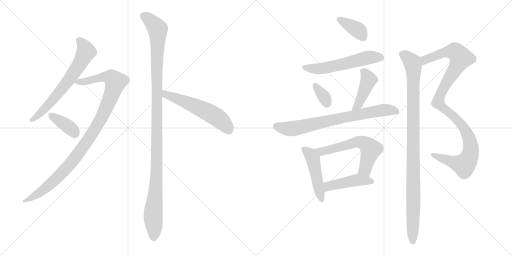
t = 0.00 s
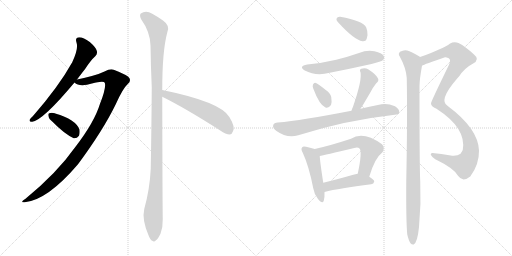
t = 2.36 s
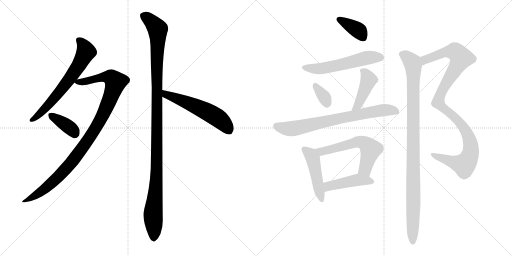
t = 4.72 s
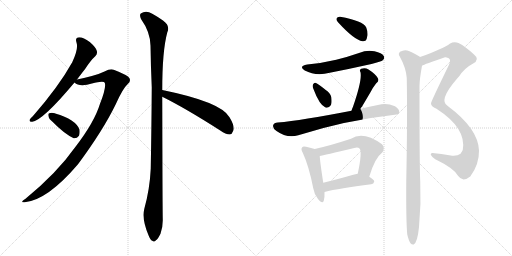
t = 7.08 s
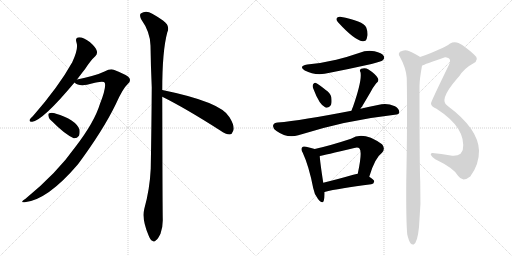
t = 9.44 s
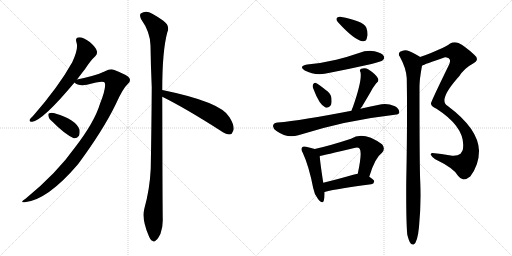
t = 11.79 s

The animated SVG that drew these frames (rendered in a browser with its animation timeline set to each time). Animation: 15 CSS @keyframes rules; one cycle of 11.79 s.

<svg version="1.1" viewBox="0 0 2048 1024" xmlns="http://www.w3.org/2000/svg">
  <g stroke="lightgray" stroke-dasharray="1,1" stroke-width="1" transform="scale(4, 4)">
    <line x1="0" y1="0" x2="256" y2="256"></line>
    <line x1="256" y1="0" x2="0" y2="256"></line>
    <line x1="128" y1="0" x2="128" y2="256"></line>
    <line x1="0" y1="128" x2="256" y2="128"></line>
    <line x1="256" y1="0" x2="512" y2="256"></line>
    <line x1="512" y1="0" x2="256" y2="256"></line>
    <line x1="384" y1="0" x2="384" y2="256"></line>
    <line x1="256" y1="128" x2="512" y2="128"></line>
  </g>
<g transform="scale(1, -1) translate(0, -850)">
   <style type="text/css">
    @keyframes keyframes0 {
      from {
       stroke: black;
       stroke-dashoffset: 661;
       stroke-width: 128;
       }
       68% {
       animation-timing-function: step-end;
       stroke: black;
       stroke-dashoffset: 0;
       stroke-width: 128;
       }
       to {
       stroke: black;
       stroke-width: 1024;
       }
       }
       #make-me-a-hanzi-animation-0 {
         animation: keyframes0 0.787923s both;
         animation-delay: 0.000000s;
         animation-timing-function: linear;
       }
    @keyframes keyframes1 {
      from {
       stroke: black;
       stroke-dashoffset: 1029;
       stroke-width: 128;
       }
       77% {
       animation-timing-function: step-end;
       stroke: black;
       stroke-dashoffset: 0;
       stroke-width: 128;
       }
       to {
       stroke: black;
       stroke-width: 1024;
       }
       }
       #make-me-a-hanzi-animation-1 {
         animation: keyframes1 1.087402s both;
         animation-delay: 0.787923s;
         animation-timing-function: linear;
       }
    @keyframes keyframes2 {
      from {
       stroke: black;
       stroke-dashoffset: 376;
       stroke-width: 128;
       }
       55% {
       animation-timing-function: step-end;
       stroke: black;
       stroke-dashoffset: 0;
       stroke-width: 128;
       }
       to {
       stroke: black;
       stroke-width: 1024;
       }
       }
       #make-me-a-hanzi-animation-2 {
         animation: keyframes2 0.555990s both;
         animation-delay: 1.875326s;
         animation-timing-function: linear;
       }
    @keyframes keyframes3 {
      from {
       stroke: black;
       stroke-dashoffset: 1166;
       stroke-width: 128;
       }
       79% {
       animation-timing-function: step-end;
       stroke: black;
       stroke-dashoffset: 0;
       stroke-width: 128;
       }
       to {
       stroke: black;
       stroke-width: 1024;
       }
       }
       #make-me-a-hanzi-animation-3 {
         animation: keyframes3 1.198893s both;
         animation-delay: 2.431315s;
         animation-timing-function: linear;
       }
    @keyframes keyframes4 {
      from {
       stroke: black;
       stroke-dashoffset: 563;
       stroke-width: 128;
       }
       65% {
       animation-timing-function: step-end;
       stroke: black;
       stroke-dashoffset: 0;
       stroke-width: 128;
       }
       to {
       stroke: black;
       stroke-width: 1024;
       }
       }
       #make-me-a-hanzi-animation-4 {
         animation: keyframes4 0.708171s both;
         animation-delay: 3.630208s;
         animation-timing-function: linear;
       }
    @keyframes keyframes5 {
      from {
       stroke: black;
       stroke-dashoffset: 381;
       stroke-width: 128;
       }
       55% {
       animation-timing-function: step-end;
       stroke: black;
       stroke-dashoffset: 0;
       stroke-width: 128;
       }
       to {
       stroke: black;
       stroke-width: 1024;
       }
       }
       #make-me-a-hanzi-animation-5 {
         animation: keyframes5 0.560059s both;
         animation-delay: 4.338379s;
         animation-timing-function: linear;
       }
    @keyframes keyframes6 {
      from {
       stroke: black;
       stroke-dashoffset: 564;
       stroke-width: 128;
       }
       65% {
       animation-timing-function: step-end;
       stroke: black;
       stroke-dashoffset: 0;
       stroke-width: 128;
       }
       to {
       stroke: black;
       stroke-width: 1024;
       }
       }
       #make-me-a-hanzi-animation-6 {
         animation: keyframes6 0.708984s both;
         animation-delay: 4.898438s;
         animation-timing-function: linear;
       }
    @keyframes keyframes7 {
      from {
       stroke: black;
       stroke-dashoffset: 339;
       stroke-width: 128;
       }
       52% {
       animation-timing-function: step-end;
       stroke: black;
       stroke-dashoffset: 0;
       stroke-width: 128;
       }
       to {
       stroke: black;
       stroke-width: 1024;
       }
       }
       #make-me-a-hanzi-animation-7 {
         animation: keyframes7 0.525879s both;
         animation-delay: 5.607422s;
         animation-timing-function: linear;
       }
    @keyframes keyframes8 {
      from {
       stroke: black;
       stroke-dashoffset: 435;
       stroke-width: 128;
       }
       59% {
       animation-timing-function: step-end;
       stroke: black;
       stroke-dashoffset: 0;
       stroke-width: 128;
       }
       to {
       stroke: black;
       stroke-width: 1024;
       }
       }
       #make-me-a-hanzi-animation-8 {
         animation: keyframes8 0.604004s both;
         animation-delay: 6.133301s;
         animation-timing-function: linear;
       }
    @keyframes keyframes9 {
      from {
       stroke: black;
       stroke-dashoffset: 744;
       stroke-width: 128;
       }
       71% {
       animation-timing-function: step-end;
       stroke: black;
       stroke-dashoffset: 0;
       stroke-width: 128;
       }
       to {
       stroke: black;
       stroke-width: 1024;
       }
       }
       #make-me-a-hanzi-animation-9 {
         animation: keyframes9 0.855469s both;
         animation-delay: 6.737305s;
         animation-timing-function: linear;
       }
    @keyframes keyframes10 {
      from {
       stroke: black;
       stroke-dashoffset: 473;
       stroke-width: 128;
       }
       61% {
       animation-timing-function: step-end;
       stroke: black;
       stroke-dashoffset: 0;
       stroke-width: 128;
       }
       to {
       stroke: black;
       stroke-width: 1024;
       }
       }
       #make-me-a-hanzi-animation-10 {
         animation: keyframes10 0.634928s both;
         animation-delay: 7.592773s;
         animation-timing-function: linear;
       }
    @keyframes keyframes11 {
      from {
       stroke: black;
       stroke-dashoffset: 594;
       stroke-width: 128;
       }
       66% {
       animation-timing-function: step-end;
       stroke: black;
       stroke-dashoffset: 0;
       stroke-width: 128;
       }
       to {
       stroke: black;
       stroke-width: 1024;
       }
       }
       #make-me-a-hanzi-animation-11 {
         animation: keyframes11 0.733398s both;
         animation-delay: 8.227702s;
         animation-timing-function: linear;
       }
    @keyframes keyframes12 {
      from {
       stroke: black;
       stroke-dashoffset: 453;
       stroke-width: 128;
       }
       60% {
       animation-timing-function: step-end;
       stroke: black;
       stroke-dashoffset: 0;
       stroke-width: 128;
       }
       to {
       stroke: black;
       stroke-width: 1024;
       }
       }
       #make-me-a-hanzi-animation-12 {
         animation: keyframes12 0.618652s both;
         animation-delay: 8.961100s;
         animation-timing-function: linear;
       }
    @keyframes keyframes13 {
      from {
       stroke: black;
       stroke-dashoffset: 1077;
       stroke-width: 128;
       }
       78% {
       animation-timing-function: step-end;
       stroke: black;
       stroke-dashoffset: 0;
       stroke-width: 128;
       }
       to {
       stroke: black;
       stroke-width: 1024;
       }
       }
       #make-me-a-hanzi-animation-13 {
         animation: keyframes13 1.126465s both;
         animation-delay: 9.579753s;
         animation-timing-function: linear;
       }
    @keyframes keyframes14 {
      from {
       stroke: black;
       stroke-dashoffset: 1029;
       stroke-width: 128;
       }
       77% {
       animation-timing-function: step-end;
       stroke: black;
       stroke-dashoffset: 0;
       stroke-width: 128;
       }
       to {
       stroke: black;
       stroke-width: 1024;
       }
       }
       #make-me-a-hanzi-animation-14 {
         animation: keyframes14 1.087402s both;
         animation-delay: 10.706217s;
         animation-timing-function: linear;
       }
</style>
<path d="M 308 532 Q 324 553 341 575 Q 363 609 381 625 Q 391 635 387 647 Q 384 660 359 682 Q 334 701 317 701 Q 299 700 306 680 Q 315 656 289 601 Q 235 504 132 386 Q 122 377 119 372 Q 115 362 129 363 Q 172 369 298 520 L 308 532 Z" fill="lightgray"></path> 
<path d="M 298 520 Q 313 505 348 511 Q 414 529 419 519 Q 426 501 400 435 Q 378 362 302 263 Q 227 157 102 55 Q 77 39 99 41 Q 190 50 312 193 Q 412 328 463 433 Q 491 496 511 514 Q 524 524 518 537 Q 512 549 455 571 Q 442 577 418 564 Q 385 548 308 532 C 283 527 283 527 298 520 Z" fill="lightgray"></path> 
<path d="M 210 363 Q 258 314 295 297 Q 308 296 316 307 Q 320 317 318 332 Q 303 372 221 396 Q 220 397 219 397 Q 206 401 197 397 Q 191 396 194 385 Q 195 375 210 363 Z" fill="lightgray"></path> 
<path d="M 649 490 Q 649 646 669 720 Q 682 747 652 768 Q 636 780 609 795 Q 584 811 563 796 Q 557 790 564 774 Q 601 722 602 668 Q 603 590 607 501 Q 606 347 603 176 Q 599 92 577 14 Q 567 -28 594 -91 Q 601 -110 609 -113 Q 616 -120 624 -111 Q 631 -107 642 -85 Q 652 -58 651 -26 Q 650 26 649 463 L 649 490 Z" fill="lightgray"></path> 
<path d="M 649 463 Q 742 417 881 328 Q 903 312 919 312 Q 928 313 932 325 Q 942 341 918 381 Q 885 442 649 490 C 620 496 622 476 649 463 Z" fill="lightgray"></path> 
<path d="M 1361 783 Q 1349 784 1347 777 Q 1343 770 1353 760 Q 1417 690 1450 685 Q 1457 684 1463 688 Q 1467 692 1470 709 Q 1471 725 1465 740 Q 1452 767 1361 783 Z" fill="lightgray"></path> 
<path d="M 1229 592 Q 1192 585 1219 568 Q 1264 544 1319 559 Q 1401 575 1486 594 Q 1526 604 1531 609 Q 1540 616 1535 626 Q 1528 638 1498 645 Q 1467 651 1436 638 Q 1393 623 1345 611 Q 1291 598 1229 592 Z" fill="lightgray"></path> 
<path d="M 1253 496 Q 1278 429 1302 420 Q 1314 416 1324 430 Q 1328 442 1325 462 Q 1321 478 1303 490 Q 1276 512 1264 518 Q 1257 522 1252 512 Q 1249 505 1253 496 Z" fill="lightgray"></path> 
<path d="M 1442 415 Q 1443 419 1447 422 Q 1463 449 1483 483 Q 1490 498 1505 517 Q 1518 527 1511 538 Q 1502 554 1474 572 Q 1461 581 1445 575 Q 1436 571 1442 561 Q 1449 530 1412 423 Q 1408 416 1406 407 C 1398 378 1427 389 1442 415 Z" fill="lightgray"></path> 
<path d="M 1406 407 Q 1205 368 1111 360 Q 1096 359 1093 350 Q 1089 338 1106 326 Q 1148 296 1193 309 Q 1382 369 1579 391 Q 1597 392 1597 401 Q 1598 414 1580 425 Q 1550 438 1526 433 Q 1481 424 1442 415 L 1406 407 Z" fill="lightgray"></path> 
<path d="M 1259 254 Q 1247 258 1224 263 Q 1212 266 1209 261 Q 1202 254 1211 239 Q 1236 185 1253 97 Q 1257 72 1272 54 Q 1290 32 1295 47 Q 1299 60 1298 82 L 1293 119 Q 1280 203 1279 226 C 1277 248 1277 248 1259 254 Z" fill="lightgray"></path> 
<path d="M 1477 143 Q 1499 218 1528 239 Q 1543 257 1528 273 Q 1453 327 1404 295 Q 1322 268 1259 254 C 1230 247 1250 220 1279 226 Q 1294 229 1417 258 Q 1432 262 1438 256 Q 1450 244 1431 155 C 1425 126 1468 114 1477 143 Z" fill="lightgray"></path> 
<path d="M 1298 82 Q 1356 97 1485 113 Q 1495 114 1497 124 Q 1497 131 1477 143 C 1453 158 1453 158 1431 155 Q 1421 154 1413 151 Q 1347 132 1293 119 C 1264 112 1269 75 1298 82 Z" fill="lightgray"></path> 
<path d="M 1688 587 Q 1697 593 1780 621 Q 1784 622 1795 617 Q 1805 610 1796 591 Q 1724 443 1724 437 Q 1723 425 1746 415 Q 1867 337 1851 250 Q 1848 243 1842 235 Q 1829 225 1803 228 Q 1764 235 1730 238 Q 1723 239 1723 231 Q 1726 224 1741 213 Q 1816 177 1832 147 Q 1841 134 1854 132 Q 1866 132 1881 144 Q 1917 192 1916 248 Q 1913 335 1791 426 Q 1752 447 1827 534 Q 1831 540 1836 544 Q 1858 578 1891 595 Q 1922 611 1896 632 Q 1859 666 1834 678 Q 1816 685 1799 675 Q 1777 657 1680 622 C 1652 612 1660 575 1688 587 Z" fill="lightgray"></path> 
<path d="M 1629 -88 Q 1635 -113 1642 -123 Q 1648 -130 1655 -128 Q 1670 -119 1676 -58 Q 1685 33 1681 123 Q 1678 174 1678 505 Q 1678 532 1688 587 C 1693 614 1693 614 1680 622 Q 1679 623 1678 624 Q 1644 645 1629 648 Q 1616 652 1600 643 Q 1591 634 1599 624 Q 1624 579 1627 538 Q 1630 375 1625 123 Q 1624 -34 1629 -88 Z" fill="lightgray"></path> 
      <clipPath id="make-me-a-hanzi-clip-0">
      <path d="M 308 532 Q 324 553 341 575 Q 363 609 381 625 Q 391 635 387 647 Q 384 660 359 682 Q 334 701 317 701 Q 299 700 306 680 Q 315 656 289 601 Q 235 504 132 386 Q 122 377 119 372 Q 115 362 129 363 Q 172 369 298 520 L 308 532 Z" fill="lightgray"></path>
      </clipPath>
      <path clip-path="url(#make-me-a-hanzi-clip-0)" d="M 316 688 L 328 678 L 344 643 L 307 575 L 204 441 L 155 390 L 127 371 " fill="none" id="make-me-a-hanzi-animation-0" stroke-dasharray="533 1066" stroke-linecap="round"></path>

      <clipPath id="make-me-a-hanzi-clip-1">
      <path d="M 298 520 Q 313 505 348 511 Q 414 529 419 519 Q 426 501 400 435 Q 378 362 302 263 Q 227 157 102 55 Q 77 39 99 41 Q 190 50 312 193 Q 412 328 463 433 Q 491 496 511 514 Q 524 524 518 537 Q 512 549 455 571 Q 442 577 418 564 Q 385 548 308 532 C 283 527 283 527 298 520 Z" fill="lightgray"></path>
      </clipPath>
      <path clip-path="url(#make-me-a-hanzi-clip-1)" d="M 307 523 L 357 526 L 398 539 L 437 542 L 462 522 L 406 378 L 309 229 L 209 120 L 154 76 L 104 47 " fill="none" id="make-me-a-hanzi-animation-1" stroke-dasharray="901 1802" stroke-linecap="round"></path>

      <clipPath id="make-me-a-hanzi-clip-2">
      <path d="M 210 363 Q 258 314 295 297 Q 308 296 316 307 Q 320 317 318 332 Q 303 372 221 396 Q 220 397 219 397 Q 206 401 197 397 Q 191 396 194 385 Q 195 375 210 363 Z" fill="lightgray"></path>
      </clipPath>
      <path clip-path="url(#make-me-a-hanzi-clip-2)" d="M 204 389 L 266 349 L 300 317 " fill="none" id="make-me-a-hanzi-animation-2" stroke-dasharray="248 496" stroke-linecap="round"></path>

      <clipPath id="make-me-a-hanzi-clip-3">
      <path d="M 649 490 Q 649 646 669 720 Q 682 747 652 768 Q 636 780 609 795 Q 584 811 563 796 Q 557 790 564 774 Q 601 722 602 668 Q 603 590 607 501 Q 606 347 603 176 Q 599 92 577 14 Q 567 -28 594 -91 Q 601 -110 609 -113 Q 616 -120 624 -111 Q 631 -107 642 -85 Q 652 -58 651 -26 Q 650 26 649 463 L 649 490 Z" fill="lightgray"></path>
      </clipPath>
      <path clip-path="url(#make-me-a-hanzi-clip-3)" d="M 576 787 L 631 733 L 628 211 L 612 -16 L 615 -99 " fill="none" id="make-me-a-hanzi-animation-3" stroke-dasharray="1038 2076" stroke-linecap="round"></path>

      <clipPath id="make-me-a-hanzi-clip-4">
      <path d="M 649 463 Q 742 417 881 328 Q 903 312 919 312 Q 928 313 932 325 Q 942 341 918 381 Q 885 442 649 490 C 620 496 622 476 649 463 Z" fill="lightgray"></path>
      </clipPath>
      <path clip-path="url(#make-me-a-hanzi-clip-4)" d="M 660 483 L 664 472 L 778 428 L 854 389 L 887 366 L 916 328 " fill="none" id="make-me-a-hanzi-animation-4" stroke-dasharray="435 870" stroke-linecap="round"></path>

      <clipPath id="make-me-a-hanzi-clip-5">
      <path d="M 1361 783 Q 1349 784 1347 777 Q 1343 770 1353 760 Q 1417 690 1450 685 Q 1457 684 1463 688 Q 1467 692 1470 709 Q 1471 725 1465 740 Q 1452 767 1361 783 Z" fill="lightgray"></path>
      </clipPath>
      <path clip-path="url(#make-me-a-hanzi-clip-5)" d="M 1357 772 L 1433 728 L 1454 697 " fill="none" id="make-me-a-hanzi-animation-5" stroke-dasharray="253 506" stroke-linecap="round"></path>

      <clipPath id="make-me-a-hanzi-clip-6">
      <path d="M 1229 592 Q 1192 585 1219 568 Q 1264 544 1319 559 Q 1401 575 1486 594 Q 1526 604 1531 609 Q 1540 616 1535 626 Q 1528 638 1498 645 Q 1467 651 1436 638 Q 1393 623 1345 611 Q 1291 598 1229 592 Z" fill="lightgray"></path>
      </clipPath>
      <path clip-path="url(#make-me-a-hanzi-clip-6)" d="M 1221 581 L 1281 575 L 1464 618 L 1524 620 " fill="none" id="make-me-a-hanzi-animation-6" stroke-dasharray="436 872" stroke-linecap="round"></path>

      <clipPath id="make-me-a-hanzi-clip-7">
      <path d="M 1253 496 Q 1278 429 1302 420 Q 1314 416 1324 430 Q 1328 442 1325 462 Q 1321 478 1303 490 Q 1276 512 1264 518 Q 1257 522 1252 512 Q 1249 505 1253 496 Z" fill="lightgray"></path>
      </clipPath>
      <path clip-path="url(#make-me-a-hanzi-clip-7)" d="M 1262 507 L 1300 457 L 1307 438 " fill="none" id="make-me-a-hanzi-animation-7" stroke-dasharray="211 422" stroke-linecap="round"></path>

      <clipPath id="make-me-a-hanzi-clip-8">
      <path d="M 1442 415 Q 1443 419 1447 422 Q 1463 449 1483 483 Q 1490 498 1505 517 Q 1518 527 1511 538 Q 1502 554 1474 572 Q 1461 581 1445 575 Q 1436 571 1442 561 Q 1449 530 1412 423 Q 1408 416 1406 407 C 1398 378 1427 389 1442 415 Z" fill="lightgray"></path>
      </clipPath>
      <path clip-path="url(#make-me-a-hanzi-clip-8)" d="M 1454 566 L 1475 530 L 1435 436 L 1412 410 " fill="none" id="make-me-a-hanzi-animation-8" stroke-dasharray="307 614" stroke-linecap="round"></path>

      <clipPath id="make-me-a-hanzi-clip-9">
      <path d="M 1406 407 Q 1205 368 1111 360 Q 1096 359 1093 350 Q 1089 338 1106 326 Q 1148 296 1193 309 Q 1382 369 1579 391 Q 1597 392 1597 401 Q 1598 414 1580 425 Q 1550 438 1526 433 Q 1481 424 1442 415 L 1406 407 Z" fill="lightgray"></path>
      </clipPath>
      <path clip-path="url(#make-me-a-hanzi-clip-9)" d="M 1106 345 L 1169 335 L 1509 406 L 1543 411 L 1585 404 " fill="none" id="make-me-a-hanzi-animation-9" stroke-dasharray="616 1232" stroke-linecap="round"></path>

      <clipPath id="make-me-a-hanzi-clip-10">
      <path d="M 1259 254 Q 1247 258 1224 263 Q 1212 266 1209 261 Q 1202 254 1211 239 Q 1236 185 1253 97 Q 1257 72 1272 54 Q 1290 32 1295 47 Q 1299 60 1298 82 L 1293 119 Q 1280 203 1279 226 C 1277 248 1277 248 1259 254 Z" fill="lightgray"></path>
      </clipPath>
      <path clip-path="url(#make-me-a-hanzi-clip-10)" d="M 1218 253 L 1243 231 L 1251 216 L 1284 53 " fill="none" id="make-me-a-hanzi-animation-10" stroke-dasharray="345 690" stroke-linecap="round"></path>

      <clipPath id="make-me-a-hanzi-clip-11">
      <path d="M 1477 143 Q 1499 218 1528 239 Q 1543 257 1528 273 Q 1453 327 1404 295 Q 1322 268 1259 254 C 1230 247 1250 220 1279 226 Q 1294 229 1417 258 Q 1432 262 1438 256 Q 1450 244 1431 155 C 1425 126 1468 114 1477 143 Z" fill="lightgray"></path>
      </clipPath>
      <path clip-path="url(#make-me-a-hanzi-clip-11)" d="M 1266 252 L 1292 245 L 1430 283 L 1460 276 L 1483 253 L 1460 172 L 1472 156 " fill="none" id="make-me-a-hanzi-animation-11" stroke-dasharray="466 932" stroke-linecap="round"></path>

      <clipPath id="make-me-a-hanzi-clip-12">
      <path d="M 1298 82 Q 1356 97 1485 113 Q 1495 114 1497 124 Q 1497 131 1477 143 C 1453 158 1453 158 1431 155 Q 1421 154 1413 151 Q 1347 132 1293 119 C 1264 112 1269 75 1298 82 Z" fill="lightgray"></path>
      </clipPath>
      <path clip-path="url(#make-me-a-hanzi-clip-12)" d="M 1302 89 L 1318 107 L 1411 127 L 1465 129 L 1488 124 " fill="none" id="make-me-a-hanzi-animation-12" stroke-dasharray="325 650" stroke-linecap="round"></path>

      <clipPath id="make-me-a-hanzi-clip-13">
      <path d="M 1688 587 Q 1697 593 1780 621 Q 1784 622 1795 617 Q 1805 610 1796 591 Q 1724 443 1724 437 Q 1723 425 1746 415 Q 1867 337 1851 250 Q 1848 243 1842 235 Q 1829 225 1803 228 Q 1764 235 1730 238 Q 1723 239 1723 231 Q 1726 224 1741 213 Q 1816 177 1832 147 Q 1841 134 1854 132 Q 1866 132 1881 144 Q 1917 192 1916 248 Q 1913 335 1791 426 Q 1752 447 1827 534 Q 1831 540 1836 544 Q 1858 578 1891 595 Q 1922 611 1896 632 Q 1859 666 1834 678 Q 1816 685 1799 675 Q 1777 657 1680 622 C 1652 612 1660 575 1688 587 Z" fill="lightgray"></path>
      </clipPath>
      <path clip-path="url(#make-me-a-hanzi-clip-13)" d="M 1687 593 L 1700 612 L 1779 641 L 1818 645 L 1844 618 L 1767 486 L 1753 440 L 1765 423 L 1832 368 L 1861 329 L 1881 282 L 1880 229 L 1857 191 L 1731 230 " fill="none" id="make-me-a-hanzi-animation-13" stroke-dasharray="949 1898" stroke-linecap="round"></path>

      <clipPath id="make-me-a-hanzi-clip-14">
      <path d="M 1629 -88 Q 1635 -113 1642 -123 Q 1648 -130 1655 -128 Q 1670 -119 1676 -58 Q 1685 33 1681 123 Q 1678 174 1678 505 Q 1678 532 1688 587 C 1693 614 1693 614 1680 622 Q 1679 623 1678 624 Q 1644 645 1629 648 Q 1616 652 1600 643 Q 1591 634 1599 624 Q 1624 579 1627 538 Q 1630 375 1625 123 Q 1624 -34 1629 -88 Z" fill="lightgray"></path>
      </clipPath>
      <path clip-path="url(#make-me-a-hanzi-clip-14)" d="M 1608 633 L 1626 624 L 1650 597 L 1654 565 L 1651 -119 " fill="none" id="make-me-a-hanzi-animation-14" stroke-dasharray="901 1802" stroke-linecap="round"></path>

</g>
</svg>
